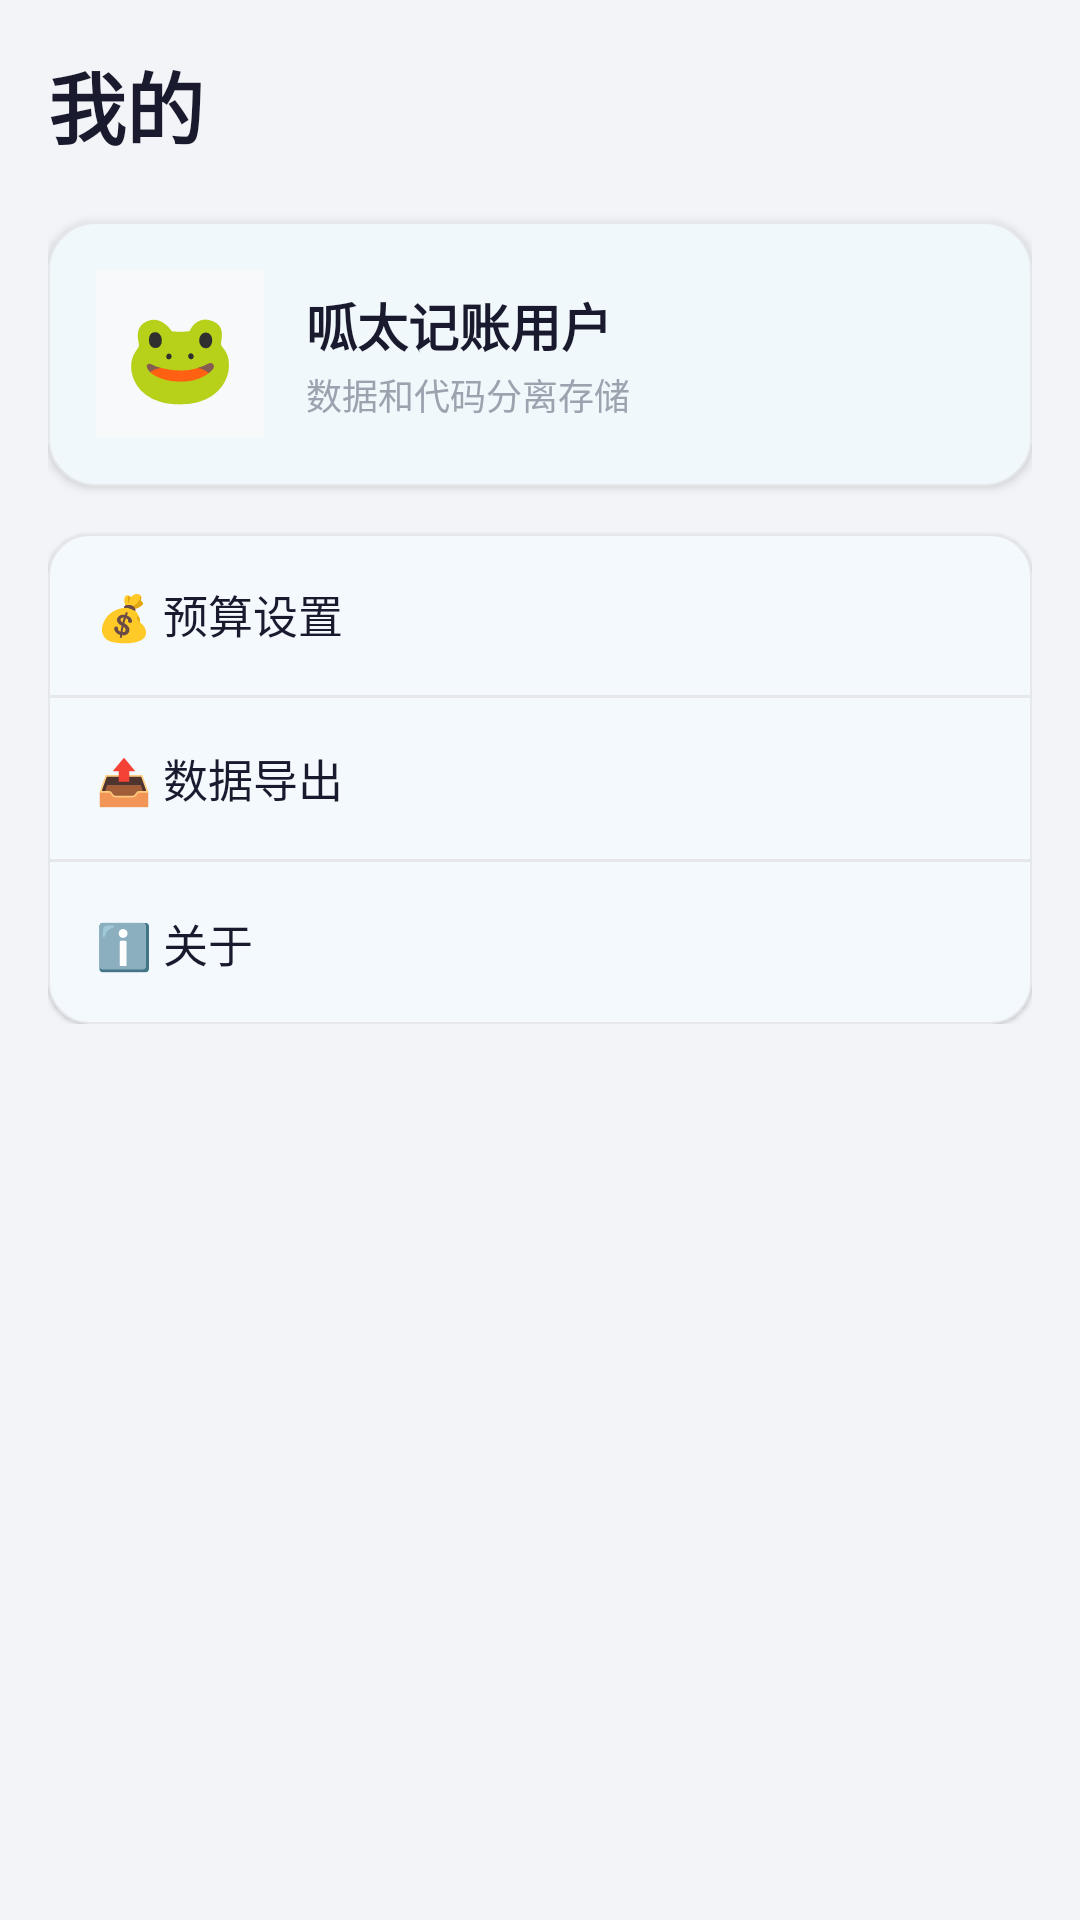

Layout XML and referenced resources for this Android screen:
<!-- AndroidManifest.xml: application theme Theme.Ledger -->
<!-- res/layout/fragment_profile.xml -->
<?xml version="1.0" encoding="utf-8"?>
<ScrollView xmlns:android="http://schemas.android.com/apk/res/android"
    xmlns:app="http://schemas.android.com/apk/res-auto"
    android:layout_width="match_parent"
    android:layout_height="match_parent"
    android:fitsSystemWindows="true"
    android:background="@color/background"
    android:padding="16dp">

    <LinearLayout
        android:layout_width="match_parent"
        android:layout_height="wrap_content"
        android:orientation="vertical">

        <TextView
            android:layout_width="wrap_content"
            android:layout_height="wrap_content"
            android:text="我的"
            android:textSize="26sp"
            android:textStyle="bold"
            android:textColor="@color/text_primary"
            android:layout_marginBottom="20dp" />

        
        <com.google.android.material.card.MaterialCardView
            android:layout_width="match_parent"
            android:layout_height="wrap_content"
            android:layout_marginBottom="16dp"
            app:cardCornerRadius="16dp"
            app:cardElevation="2dp"
            app:strokeColor="@color/divider"
            app:strokeWidth="0.5dp"
            app:cardBackgroundColor="@color/surface">

            <LinearLayout
                android:layout_width="match_parent"
                android:layout_height="wrap_content"
                android:orientation="horizontal"
                android:gravity="center_vertical"
                android:padding="16dp">

                <TextView
                    android:layout_width="56dp"
                    android:layout_height="56dp"
                    android:gravity="center"
                    android:text="🐸"
                    android:textSize="30sp"
                    android:background="@color/surface_variant" />

                <LinearLayout
                    android:layout_width="0dp"
                    android:layout_height="wrap_content"
                    android:layout_weight="1"
                    android:orientation="vertical"
                    android:layout_marginStart="14dp">

                    <TextView
                        android:layout_width="wrap_content"
                        android:layout_height="wrap_content"
                        android:text="呱太记账用户"
                        android:textSize="17sp"
                        android:textStyle="bold"
                        android:textColor="@color/text_primary" />

                    <TextView
                        android:layout_width="wrap_content"
                        android:layout_height="wrap_content"
                        android:text="数据和代码分离存储"
                        android:textSize="12sp"
                        android:textColor="@color/text_hint"
                        android:layout_marginTop="2dp" />
                </LinearLayout>
            </LinearLayout>
        </com.google.android.material.card.MaterialCardView>

        
        <com.google.android.material.card.MaterialCardView
            android:layout_width="match_parent"
            android:layout_height="wrap_content"
            app:cardCornerRadius="14dp"
            app:cardElevation="1dp"
            app:strokeColor="@color/divider"
            app:strokeWidth="0.5dp"
            app:cardBackgroundColor="@color/surface">

            <LinearLayout
                android:layout_width="match_parent"
                android:layout_height="wrap_content"
                android:orientation="vertical">

                <TextView
                    android:id="@+id/btn_budget_setting"
                    android:layout_width="match_parent"
                    android:layout_height="wrap_content"
                    android:text="💰 预算设置"
                    android:textSize="15sp"
                    android:textColor="@color/text_primary"
                    android:padding="16dp"
                    android:background="?attr/selectableItemBackground"
                    android:clickable="true" />

                <View android:layout_width="match_parent" android:layout_height="1dp" android:background="@color/divider" />

                <TextView
                    android:layout_width="match_parent"
                    android:layout_height="wrap_content"
                    android:text="📤 数据导出"
                    android:textSize="15sp"
                    android:textColor="@color/text_primary"
                    android:padding="16dp"
                    android:background="?attr/selectableItemBackground"
                    android:clickable="true" />

                <View android:layout_width="match_parent" android:layout_height="1dp" android:background="@color/divider" />

                <TextView
                    android:layout_width="match_parent"
                    android:layout_height="wrap_content"
                    android:text="ℹ️ 关于"
                    android:textSize="15sp"
                    android:textColor="@color/text_primary"
                    android:padding="16dp"
                    android:background="?attr/selectableItemBackground"
                    android:clickable="true" />
            </LinearLayout>
        </com.google.android.material.card.MaterialCardView>

    </LinearLayout>
</ScrollView>
<!-- resources referenced by this layout -->
<resources>
  <color name="background">#F2F4F7</color>
  <color name="divider">#E5E7EB</color>
  <color name="surface">#FFFFFF</color>
  <color name="surface_variant">#F8F9FB</color>
  <color name="text_hint">#9CA3AF</color>
  <color name="text_primary">#1A1A2E</color>
  <style name="Theme.Ledger" parent="Base.Theme.Ledger" />
  <style name="Base.Theme.Ledger" parent="Theme.Material3.DayNight.NoActionBar">
          
          <item name="colorPrimary">@color/primary</item>
          <item name="colorOnPrimary">@color/on_primary</item>
          <item name="colorPrimaryContainer">@color/primary</item>
          <item name="colorOnPrimaryContainer">@color/on_primary</item>
  
          
          <item name="android:colorBackground">@color/background</item>
          <item name="colorSurface">@color/surface</item>
          <item name="colorOnSurface">@color/text_primary</item>
          <item name="colorSurfaceVariant">@color/surface_variant</item>
  
          
          <item name="colorError">@color/expense</item>
          <item name="colorOnError">@color/white</item>
  
          
          <item name="shapeAppearanceSmallComponent">@style/ShapeSmall</item>
          <item name="shapeAppearanceMediumComponent">@style/ShapeMedium</item>
          <item name="shapeAppearanceLargeComponent">@style/ShapeLarge</item>
  
          
          <item name="android:statusBarColor">@android:color/transparent</item>
          <item name="android:navigationBarColor">@color/surface</item>
      </style>
  <color name="primary">#2D9CDB</color>
  <color name="on_primary">#FFFFFF</color>
  <color name="expense">#E5595A</color>
  <color name="white">#FFFFFF</color>
  <style name="ShapeSmall">
          <item name="cornerFamily">rounded</item>
          <item name="cornerSize">8dp</item>
      </style>
  <style name="ShapeMedium">
          <item name="cornerFamily">rounded</item>
          <item name="cornerSize">12dp</item>
      </style>
  <style name="ShapeLarge">
          <item name="cornerFamily">rounded</item>
          <item name="cornerSize">16dp</item>
      </style>
</resources>
